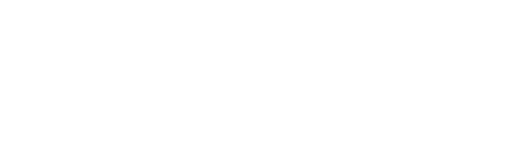
t = 0.00 s
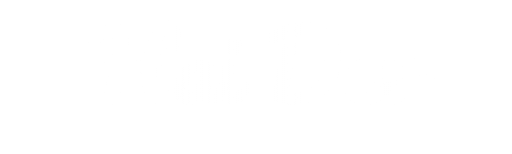
t = 1.13 s
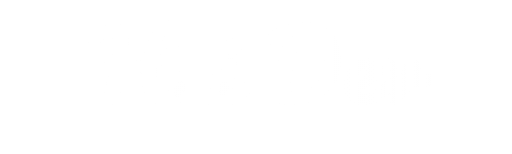
t = 2.28 s
t = 3.50 s: frame unchanged from t = 0.00 s, image omitted
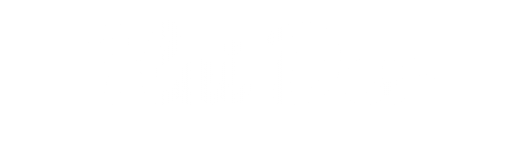
t = 4.50 s
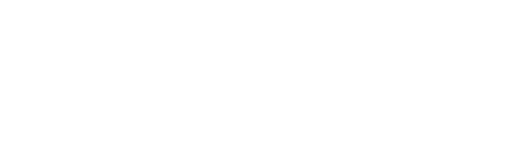
t = 6.00 s

The animated SVG that drew these frames (rendered in a browser with its animation timeline set to each time). Animation: 13 SMIL elements (animate=8,animateTransform=5); one cycle of 7.00 s, repeats indefinitely.

<?xml version="1.0" encoding="UTF-8"?>
<svg xmlns="http://www.w3.org/2000/svg" width="1000" height="300" viewBox="0 0 1000 300">
  <defs>
    <!-- Glow filters -->
    <filter id="glow-strong" x="-50%" y="-50%" width="200%" height="200%">
      <feGaussianBlur stdDeviation="8" result="blur"/>
      <feMerge>
        <feMergeNode in="blur"/>
        <feMergeNode in="SourceGraphic"/>
      </feMerge>
    </filter>
    <filter id="glow-soft" x="-50%" y="-50%" width="200%" height="200%">
      <feGaussianBlur stdDeviation="3" result="blur2"/>
      <feMerge>
        <feMergeNode in="blur2"/>
        <feMergeNode in="SourceGraphic"/>
      </feMerge>
    </filter>

    <!-- Animated gradient for a shimmering sweep -->
    <linearGradient id="shine" x1="0%" y1="0%" x2="100%" y2="0%">
      <stop offset="0%" stop-color="white" stop-opacity="0.2">
        <animate attributeName="offset" values="-0.2;1.2" dur="3.5s" repeatCount="indefinite"/>
      </stop>
      <stop offset="10%" stop-color="white" stop-opacity="0.85">
        <animate attributeName="offset" values="0;1.3" dur="3.5s" repeatCount="indefinite"/>
      </stop>
      <stop offset="20%" stop-color="white" stop-opacity="0.2">
        <animate attributeName="offset" values="0.2;1.5" dur="3.5s" repeatCount="indefinite"/>
      </stop>
    </linearGradient>

    <!-- White base gradient (static) -->
    <linearGradient id="whiteGradient" x1="0" y1="0" x2="0" y2="1">
      <stop offset="0%" stop-color="white" stop-opacity="1"/>
      <stop offset="100%" stop-color="white" stop-opacity="1"/>
    </linearGradient>

    <!-- Star shape for sparkles -->
    <symbol id="star" viewBox="0 0 24 24">
      <path d="M12 0 L14 8 L22 10 L14 12 L12 20 L10 12 L2 10 L10 8 Z" fill="white"/>
    </symbol>
  </defs>

  <!-- Transparent background (no rect) -->

  <!-- Text group with layered strokes for bold calligraphy-like presence -->
  <g transform="translate(500,160)" text-anchor="middle" dominant-baseline="middle">
    <!-- Thick outer glow outline -->
    <text x="0" y="0"
          font-family="'Brush Script MT', 'Lucida Calligraphy', 'Edwardian Script ITC', 'Segoe Script', 'Pacifico', 'Great Vibes', cursive"
          font-size="180"
          font-weight="700"
          letter-spacing="1"
          fill="none"
          stroke="white"
          stroke-opacity="0.35"
          stroke-width="10"
          filter="url(#glow-strong)">
      Hai Dev
    </text>

    <!-- Inner bright stroke to reinforce edges -->
    <text x="0" y="0"
          font-family="'Brush Script MT', 'Lucida Calligraphy', 'Edwardian Script ITC', 'Segoe Script', 'Pacifico', 'Great Vibes', cursive"
          font-size="180"
          font-weight="700"
          letter-spacing="1"
          fill="none"
          stroke="white"
          stroke-width="3"
          filter="url(#glow-soft)">
      Hai Dev
    </text>

    <!-- Solid white fill -->
    <text x="0" y="0"
          font-family="'Brush Script MT', 'Lucida Calligraphy', 'Edwardian Script ITC', 'Segoe Script', 'Pacifico', 'Great Vibes', cursive"
          font-size="180"
          font-weight="700"
          letter-spacing="1"
          fill="url(#whiteGradient)">
      Hai Dev
    </text>

    <!-- Animated shimmering sweep overlay -->
    <text x="0" y="0"
          font-family="'Brush Script MT', 'Lucida Calligraphy', 'Edwardian Script ITC', 'Segoe Script', 'Pacifico', 'Great Vibes', cursive"
          font-size="180"
          font-weight="700"
          letter-spacing="1"
          fill="url(#shine)" opacity="0.9">
      Hai Dev
    </text>
  </g>

  <!-- Sparkling stars around the text with gentle twinkle -->
  <g>
    <use href="#star" x="130" y="80" width="14" height="14" opacity="0.6">
      <animate attributeName="opacity" values="0.2;1;0.2" dur="2.8s" repeatCount="indefinite"/>
      <animateTransform attributeName="transform" type="rotate" from="0 137 87" to="360 137 87" dur="6s" repeatCount="indefinite"/>
    </use>
    <use href="#star" x="860" y="50" width="18" height="18" opacity="0.7">
      <animate attributeName="opacity" values="0.2;1;0.2" dur="3.4s" repeatCount="indefinite"/>
      <animateTransform attributeName="transform" type="rotate" from="0 869 59" to="360 869 59" dur="7s" repeatCount="indefinite"/>
    </use>
    <use href="#star" x="780" y="210" width="12" height="12" opacity="0.6">
      <animate attributeName="opacity" values="0.2;1;0.2" dur="2.2s" repeatCount="indefinite"/>
      <animateTransform attributeName="transform" type="rotate" from="0 786 216" to="360 786 216" dur="5s" repeatCount="indefinite"/>
    </use>
    <use href="#star" x="180" y="220" width="16" height="16" opacity="0.75">
      <animate attributeName="opacity" values="0.2;1;0.2" dur="3s" repeatCount="indefinite"/>
      <animateTransform attributeName="transform" type="rotate" from="0 188 228" to="360 188 228" dur="6.5s" repeatCount="indefinite"/>
    </use>
    <use href="#star" x="470" y="20" width="10" height="10" opacity="0.55">
      <animate attributeName="opacity" values="0.2;1;0.2" dur="2.6s" repeatCount="indefinite"/>
      <animateTransform attributeName="transform" type="rotate" from="0 475 25" to="360 475 25" dur="5.5s" repeatCount="indefinite"/>
    </use>
  </g>
</svg>
